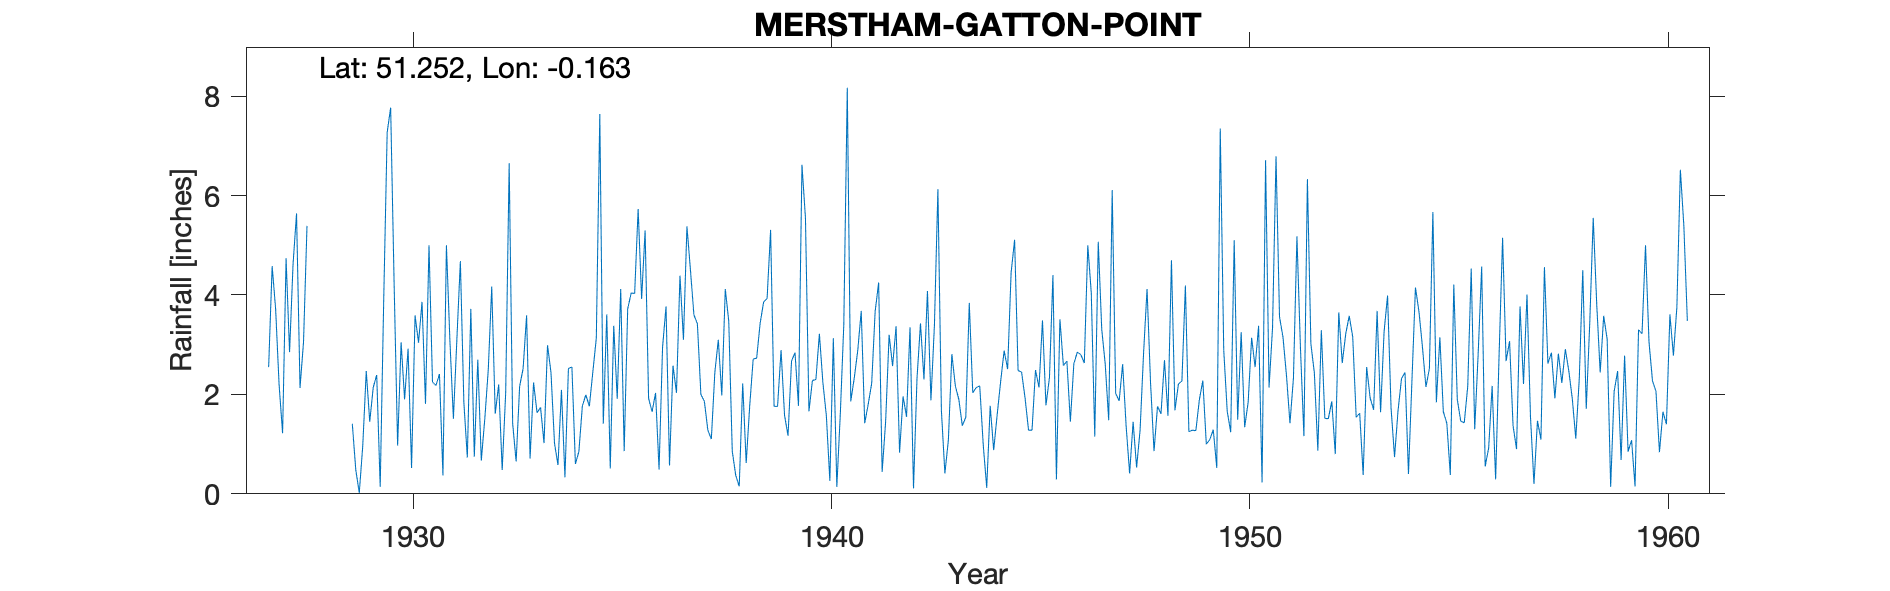

The file beside this chart, header and first rows:
MERSTHAM-GATTON-POINT, , , , , , , , , , , , , , , , , , , , , , , 
Grid ref, TQ282519, Long, -0.1633, Lat, 51.25, Elevation, 300, ft, , , , , , , , , , , , , , , 
Station no, 125, , , , , , , , , , , , , , , , , , , , , , 
, 1920, 1921, 1922, 1923, 1924, 1925, 1926, 1927, 1928, 1929, 1930, 1931, 1932, 1933, 1934, 1935, 1936, 1937, 1938, 1939, 1940, 1941, 1942
January, , , , , , , , 2.55, , 1.41, 4.21, 2.18, 2.7, 2.16, 2.09, 1.41, 5.3, 5.38, 3.47, 5.31, 2.28, 2.33, 3.37
February, , , , , , , , 4.58, , 0.48, 0.97, 2.41, 0.67, 2.52, 0.33, 3.61, 1.92, 4.51, 0.86, 1.76, 2.3, 2.88, 0.83
March, , , , , , , , 3.72, , 0.02, 3.05, 0.37, 1.5, 3.59, 2.52, 0.51, 1.65, 3.6, 0.37, 1.76, 3.22, 3.68, 1.96
April, , , , , , , , 2.19, , 0.97, 1.9, 5, 2.49, 0.71, 2.55, 3.38, 2.03, 3.42, 0.15, 2.89, 2.24, 1.42, 1.55
May, , , , , , , , 1.22, , 2.47, 2.92, 3.08, 4.17, 2.24, 0.6, 1.91, 0.49, 2, 2.22, 1.58, 1.57, 1.8, 3.35
June, , , , , , , , 4.74, , 1.45, 0.52, 1.51, 1.61, 1.63, 0.85, 4.12, 2.94, 1.86, 0.62, 1.17, 0.26, 2.22, 0.11
July, , , , , , , , 2.85, , 2.14, 3.59, 3.11, 2.2, 1.74, 1.77, 0.86, 3.77, 1.28, 1.76, 2.67, 3.13, 3.67, 2.32
August, , , , , , , , 4.62, , 2.39, 3.04, 4.68, 0.48, 1.02, 1.99, 3.72, 0.57, 1.1, 2.71, 2.84, 0.14, 4.25, 3.43
September, , , , , , , , 5.64, , 0.14, 3.86, 1.84, 2.03, 2.99, 1.76, 4.04, 2.58, 2.44, 2.73, 1.77, 1.61, 0.44, 2.3
October, , , , , , , , 2.13, , 3.87, 1.81, 0.73, 6.65, 2.44, 2.45, 4.03, 2.03, 3.1, 3.43, 6.62, 3.4, 1.45, 4.08
November, , , , , , , , 3.05, , 7.27, 5, 3.72, 1.42, 1.02, 3.13, 5.73, 4.39, 1.98, 3.86, 5.55, 8.17, 3.2, 1.88
December, , , , , , , , 5.39, , 7.77, 2.25, 0.75, 0.65, 0.58, 7.64, 3.92, 3.1, 4.12, 3.93, 1.66, 1.86, 2.57, 3.39
Total, , , , , , , , 42.68, , 30.38, 33.12, 29.38, 26.57, 22.64, 27.68, 37.24, 30.77, 34.79, 26.11, 35.58, 30.18, 29.91, 28.57
Gauge from Purley Surrey, , , , , , , , , , , , , , , , , , , , , , , 
Observer lived at St Nicholas Claremont …, , , , , , , , , , , , , , , , , , , , , , , 
1930 Gauge read 9am, , , , , , , , , , , , , , , , , , , , , , , 
1956 Not printed o/s SE to NW, , , , , , , , , , , , , , , , , , , , , , , 
1959 Low but accept, , , , , , , , , , , , , , , , , , , , , , , 
Post 1960 known as Gatton Point SRC_ID 6…, , , , , , , , , , , , , , , , , , , , , , , 
1927-1961, , , , , , , , , , , , , , , , , , , , , , , 
